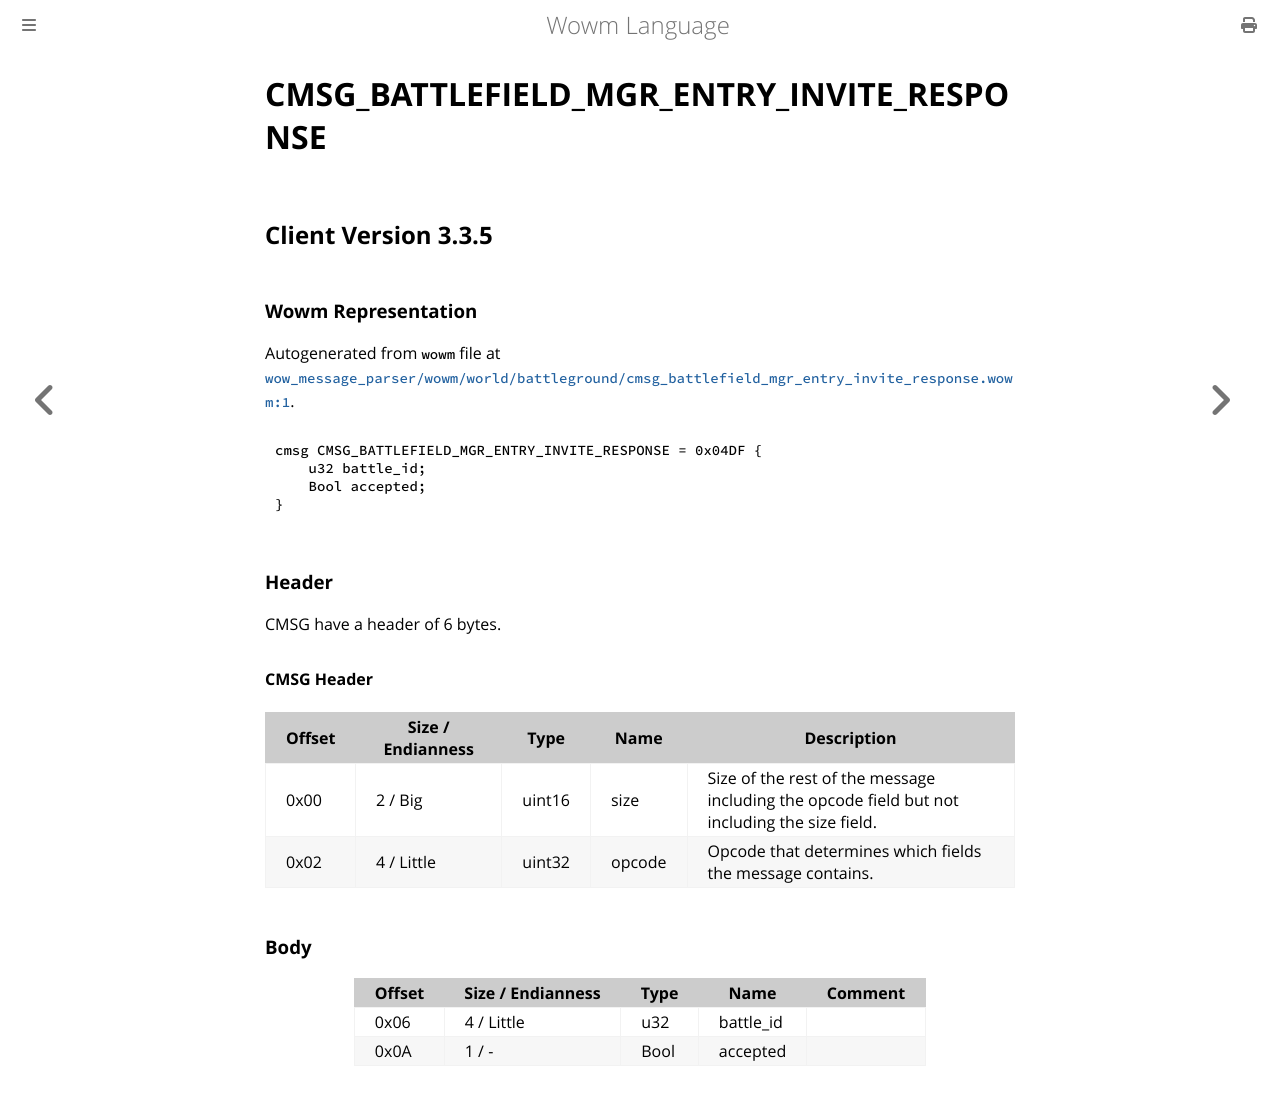

repository: gtker/wow_messages · page: docs/cmsg_battlefield_mgr_entry_invite_response.html · generator: mdbook

# CMSG_BATTLEFIELD_MGR_ENTRY_INVITE_RESPONSE

## Client Version 3.3.5

### Wowm Representation

Autogenerated from `wowm` file at [`wow_message_parser/wowm/world/battleground/cmsg_battlefield_mgr_entry_invite_response.wowm:1`](https://github.com/gtker/wow_messages/tree/main/wow_message_parser/wowm/world/battleground/cmsg_battlefield_mgr_entry_invite_response.wowm#L1).
```rust,ignore
cmsg CMSG_BATTLEFIELD_MGR_ENTRY_INVITE_RESPONSE = 0x04DF {
    u32 battle_id;
    Bool accepted;
}
```
### Header

CMSG have a header of 6 bytes.

#### CMSG Header

| Offset | Size / Endianness | Type   | Name   | Description |
| ------ | ----------------- | ------ | ------ | ----------- |
| 0x00   | 2 / Big           | uint16 | size   | Size of the rest of the message including the opcode field but not including the size field.|
| 0x02   | 4 / Little        | uint32 | opcode | Opcode that determines which fields the message contains.|

### Body

| Offset | Size / Endianness | Type | Name | Comment |
| ------ | ----------------- | ---- | ---- | ------- |
| 0x06 | 4 / Little | u32 | battle_id |  |
| 0x0A | 1 / - | Bool | accepted |  |
